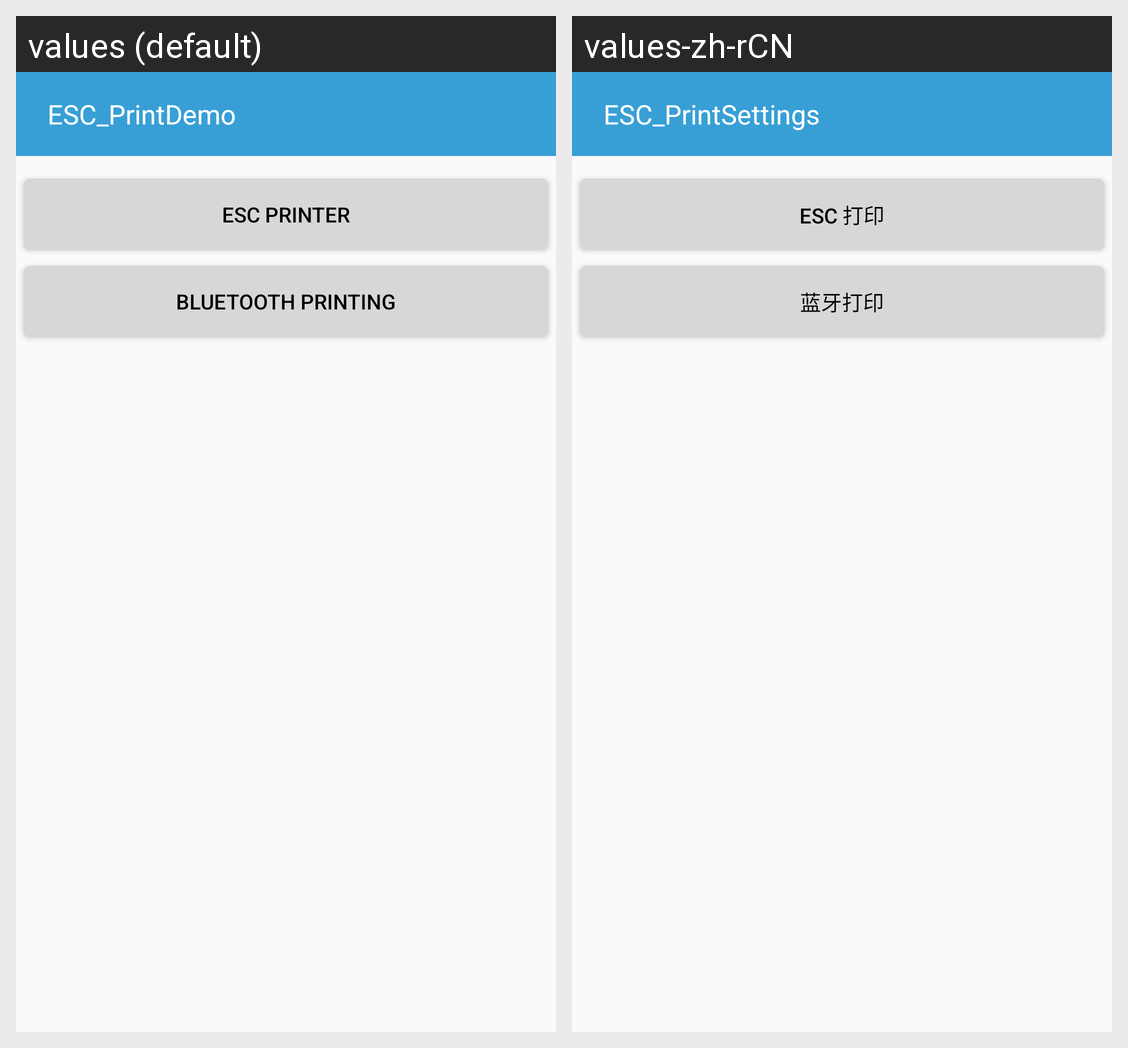

For this localized Android screen grid, give each drawn string resource with its value in every locale shown.
Android screen res/layout/activity_switch.xml rendered under 2 locales, left to right: values (default), values-zh-rCN. Device: Nexus 5 (rendered at 1080×1920; each locale shown at half size, 540×960, under a caption strip naming it); theme AppTheme.
Strings drawn on this screen, with the default value and each locale's value (text and hints the layout hard-codes, and strings that could not be matched under every locale, appear in the picture but are not listed):

app_name
  values: ESC_PrintDemo
  values-zh-rCN: ESC_PrintSettings

btn_printer
  values: ESC Printer
  values-zh-rCN: ESC 打印

btn_buletooth_printer
  values: Bluetooth printing
  values-zh-rCN: 蓝牙打印
